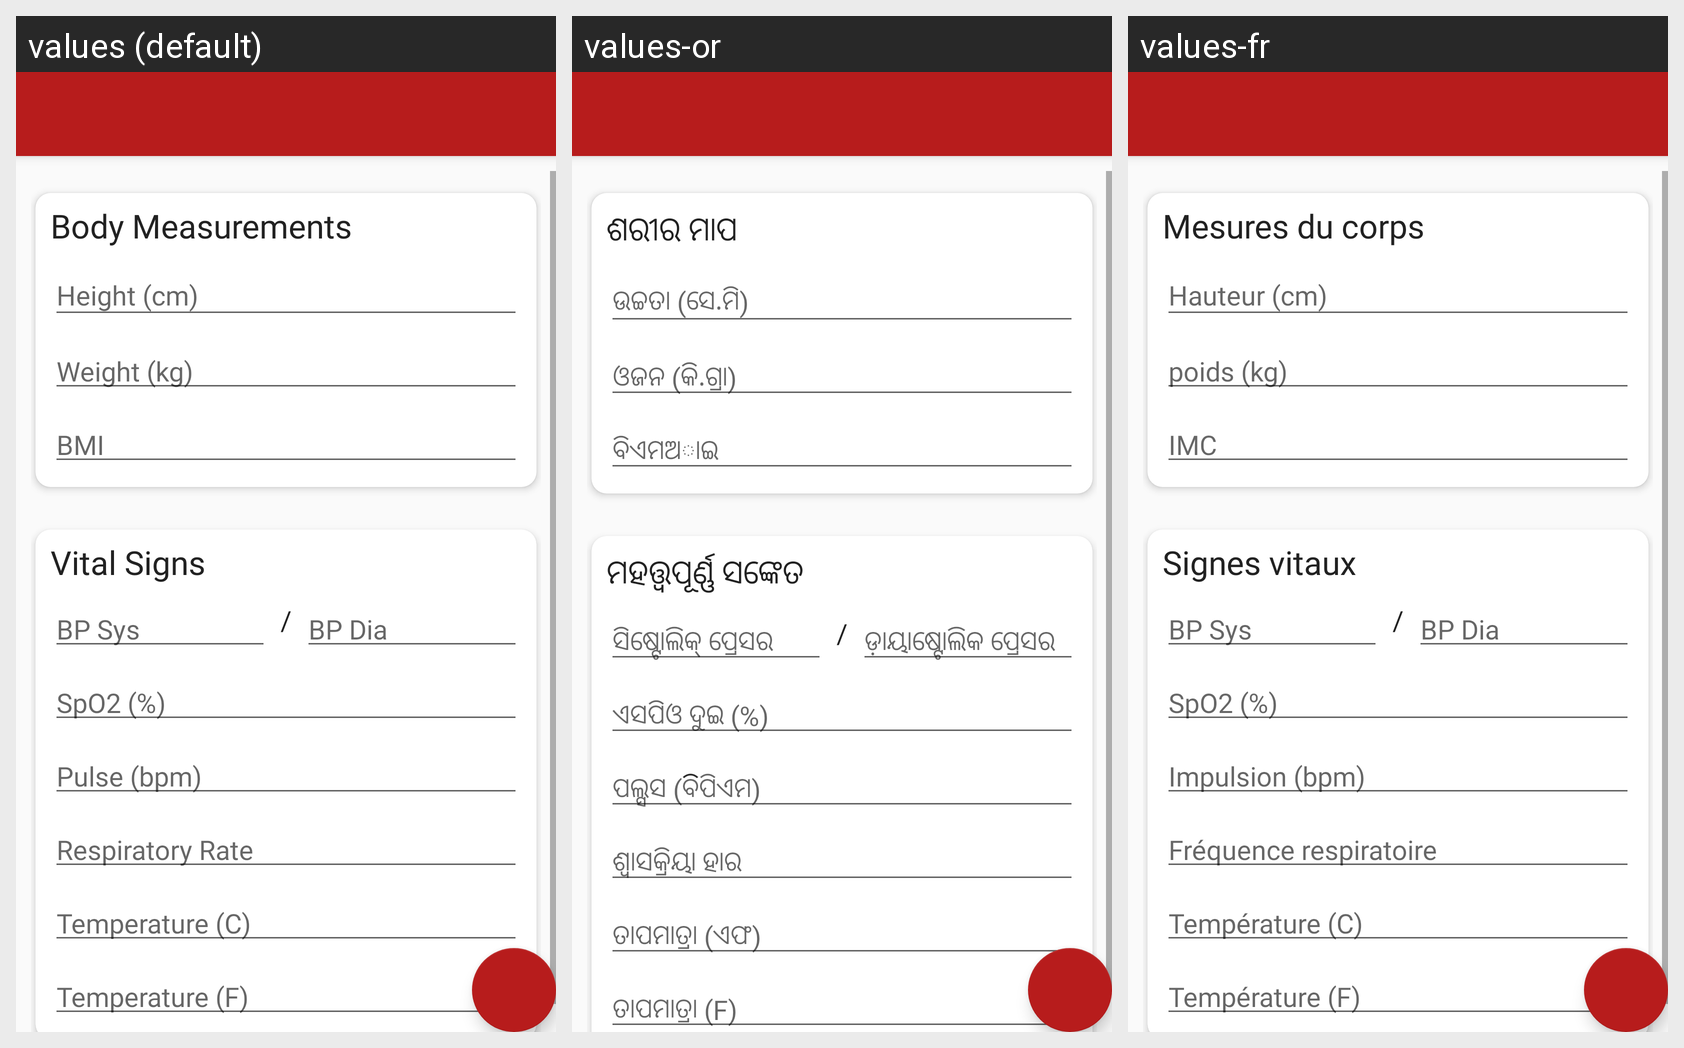

The same Android screen rendered under several of its app's locales, left to right. List the strings drawn on it with the default value and each locale's translation.
Android screen res/layout/activity_vitals.xml rendered under 3 locales, left to right: values (default), values-or, values-fr. Device: Nexus 5 (rendered at 1080×1920; each locale shown at half size, 540×960, under a caption strip naming it); theme AppTheme.NoActionBar.
Strings drawn on this screen, with the default value and each locale's value (text and hints the layout hard-codes, and strings that could not be matched under every locale, appear in the picture but are not listed):

table_hw
  values: Body Measurements
  values-or: ଶରୀର ମାପ
  values-fr: Mesures du corps

table_bp
  values: Vital Signs
  values-or: ମହତ୍ତ୍ୱପୂର୍ଣ୍ଣ ସଙ୍କେତ 
  values-fr: Signes vitaux
